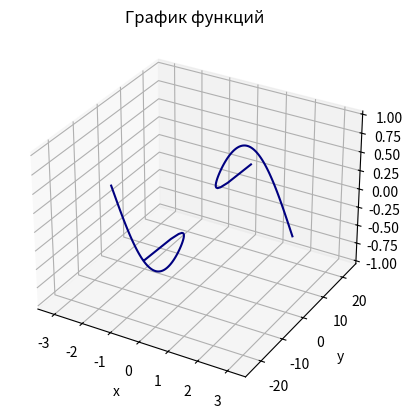

The script that saved this image:
# [redacted]
import numpy as np
import matplotlib.pyplot as plt

x = np.setdiff1d(np.linspace(-np.pi, 0, 75), [0])  # генерируем наборы координат,
# из-за ОДЗ (1/х) график пришлось разбить на два
y = np.array(1 / x)
z = np.sin(x)

fig = plt.figure()
ax = fig.add_subplot(111, projection='3d')
ax.plot(x, y, z, c='navy')          # настраиваем сам график

x = np.setdiff1d(np.linspace(0, np.pi, 75), [0])
y = np.array(1 / x)
z = np.sin(x)
ax.plot(x, y, z, c="navy")      # настраиваем сам график

plt.title("График функций")
ax.set_xlabel("x")              # подписываем оси
ax.set_ylabel("y")
ax.set_zlabel("z")

plt.show()
